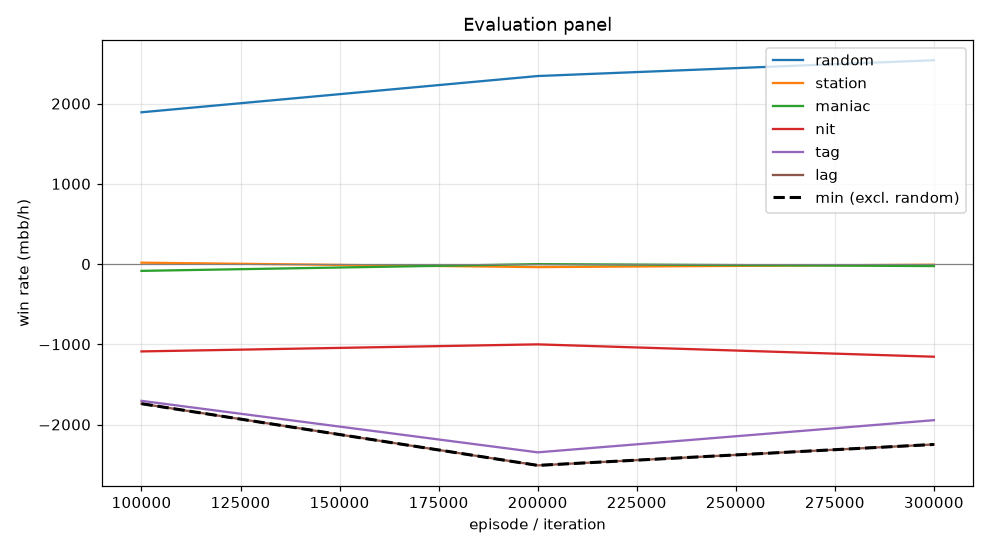

Data behind this chart, as committed beside it:
episode, min, mean, random_mean, random_se, station_mean, station_se, maniac_mean, maniac_se, nit_mean, nit_se, tag_mean, tag_se, lag_mean, lag_se, act_call, act_raise, act_fold, act_check
99999, -1740, -920.5, 1892, 92.1, 17.0, 23.4, -85.0, 79.25, -1089, 106.7, -1705, 135.3, -1740, 134.9, 0.3304, 0.3678, 0.0, 0.3017
199999, -2510, -1179, 2344, 133.6, -38.0, 25.54, -1.0, 13.98, -1001, 145.4, -2347, 179.7, -2510, 188.3, 0.2445, 0.7096, 0.0006864, 0.04523
299999, -2248, -1076, 2540, 125, -8.0, 23.94, -25.0, 32.22, -1155, 149.3, -1946, 169, -2248, 171.3, 0.2276, 0.6554, 0.0007779, 0.1162
